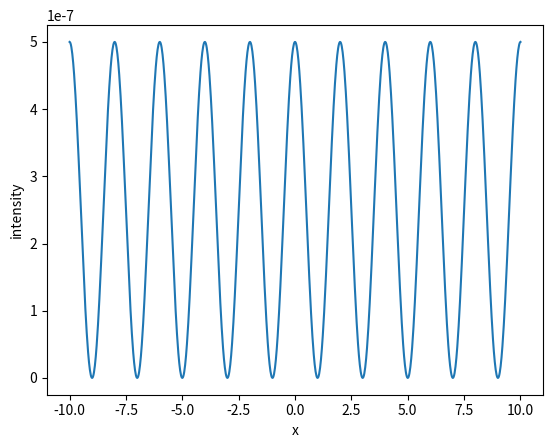

Recreate this plot in Python.
# [redacted]
# Python calculation of wave interference
# length unit: mm

import numpy as np
import matplotlib.pyplot as plt

# wave parameters
wavelength = 0.0005 # mm = 5000 Ångström, approx wavelength för green laser pointer
k = 2*np.pi/wavelength

# geometry parameters
d = 0.5 # separation between slits
D = 2000 # distance to detector screen
W = 20 # width of detector screen
points = 1000 # number of pixels of detector screen

# source positions
x1 = d/2
x2 = -d/2

# compute time averaged intensity on a detector screen
screen = np.empty(points)
intensity = np.empty(points)
for i in range(points):
    x = W*(i/(points-1)-0.5)
    screen[i] = x
    r = np.sqrt(D**2 + x**2)
    r1 = np.sqrt(D**2 + (x-x1)**2)
    r2 = np.sqrt(D**2 + (x-x2)**2)
    intensity[i] = (1 + np.cos(k*(r1-r2)))/r**2
plt.plot(screen,intensity)
plt.xlabel('x')
plt.ylabel('intensity')
plt.show()
